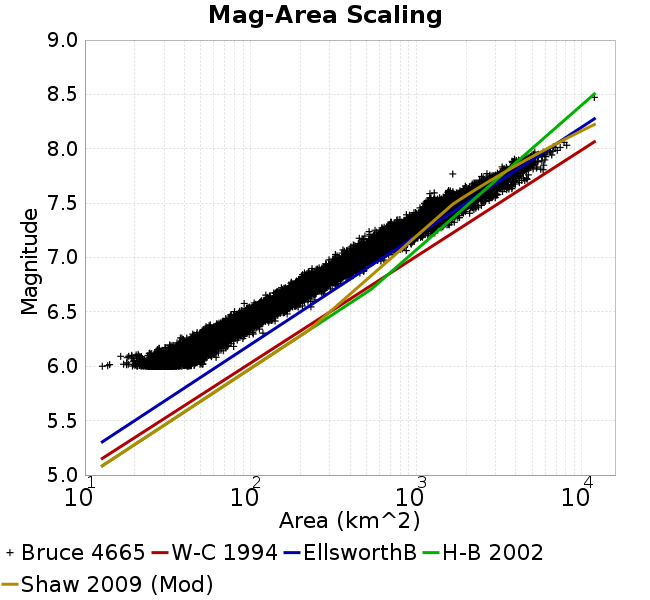

Data behind this chart, as committed beside it:
Magnitude, Mean, Standard Deviation, 0.0 fractile, 0.025 fractile, 0.16 fractile, 0.5 fractile, 0.84 fractile, 0.975 fractile, 1.0 fractile
6.05, 33.03, 4.769, 12.74, 24.49, 28.51, 32.71, 37.48, 43.12, 61.98
6.15, 44.48, 6.265, 19.17, 32.99, 38.47, 44.16, 50.45, 57.32, 79
6.25, 59.24, 8.42, 35.97, 43.93, 51.1, 58.71, 67.55, 76.81, 103.8
6.35, 79.14, 10.9, 47.57, 59.54, 68.51, 78.4, 90.23, 102.1, 118.7
6.45, 105.1, 15.05, 67.45, 78.26, 90.12, 104.2, 120, 137.9, 166.4
6.55, 137.4, 20.05, 79.96, 103.1, 117.8, 136.2, 157, 179.4, 231.5
6.65, 180.6, 25.28, 116.4, 137.1, 156.1, 177.8, 205.5, 237.8, 279
6.75, 230.4, 33.16, 153.5, 176.3, 195.5, 228.6, 262.6, 306.2, 349.3
6.85, 308.4, 44.77, 197.3, 226.4, 265.6, 305.9, 353.1, 404.5, 483.8
6.95, 405.3, 55.05, 259.5, 311.6, 350.1, 403.3, 459.3, 531.4, 638.5
7.05, 522.4, 77.4, 325.1, 394.2, 447.4, 514.9, 596, 690.1, 870.9
7.15, 682.7, 104.1, 417.4, 505.3, 583.5, 672.6, 788.2, 920.9, 1092
7.25, 871.2, 146.2, 520.1, 643.8, 706.5, 866.8, 1012, 1195, 1446
7.35, 1151, 181.1, 695, 831.7, 980.4, 1129, 1336, 1540, 1826
7.45, 1447, 242.4, 969.4, 1106, 1196, 1430, 1660, 2049, 2475
7.55, 1858, 357.1, 1146, 1302, 1546, 1798, 2234, 2698, 3106
7.65, 2622, 435.7, 1551, 1969, 2224, 2557, 3052, 3734, 4200
7.75, 3348, 449.8, 1663, 2575, 2910, 3331, 3708, 4470, 4758
7.85, 4388, 554.7, 3303, 3411, 3861, 4317, 4939, 5830, 5984
7.95, 5359, 675.4, 3921, 3932, 4777, 5180, 6109, 7105, 7116
8.05, 7391, 583.9, 6732, 6732, 6732, 7403, 8106, 8106, 8106
8.15, NaN, NaN, NaN, NaN, NaN, NaN, NaN, NaN, NaN
8.25, NaN, NaN, NaN, NaN, NaN, NaN, NaN, NaN, NaN
8.35, NaN, NaN, NaN, NaN, NaN, NaN, NaN, NaN, NaN
8.45, 11908, 0.0, 11908, 11908, 11908, 11908, 11908, 11908, 11908
8.55, NaN, NaN, NaN, NaN, NaN, NaN, NaN, NaN, NaN
8.65, NaN, NaN, NaN, NaN, NaN, NaN, NaN, NaN, NaN
8.75, NaN, NaN, NaN, NaN, NaN, NaN, NaN, NaN, NaN
8.85, NaN, NaN, NaN, NaN, NaN, NaN, NaN, NaN, NaN
8.95, NaN, NaN, NaN, NaN, NaN, NaN, NaN, NaN, NaN
